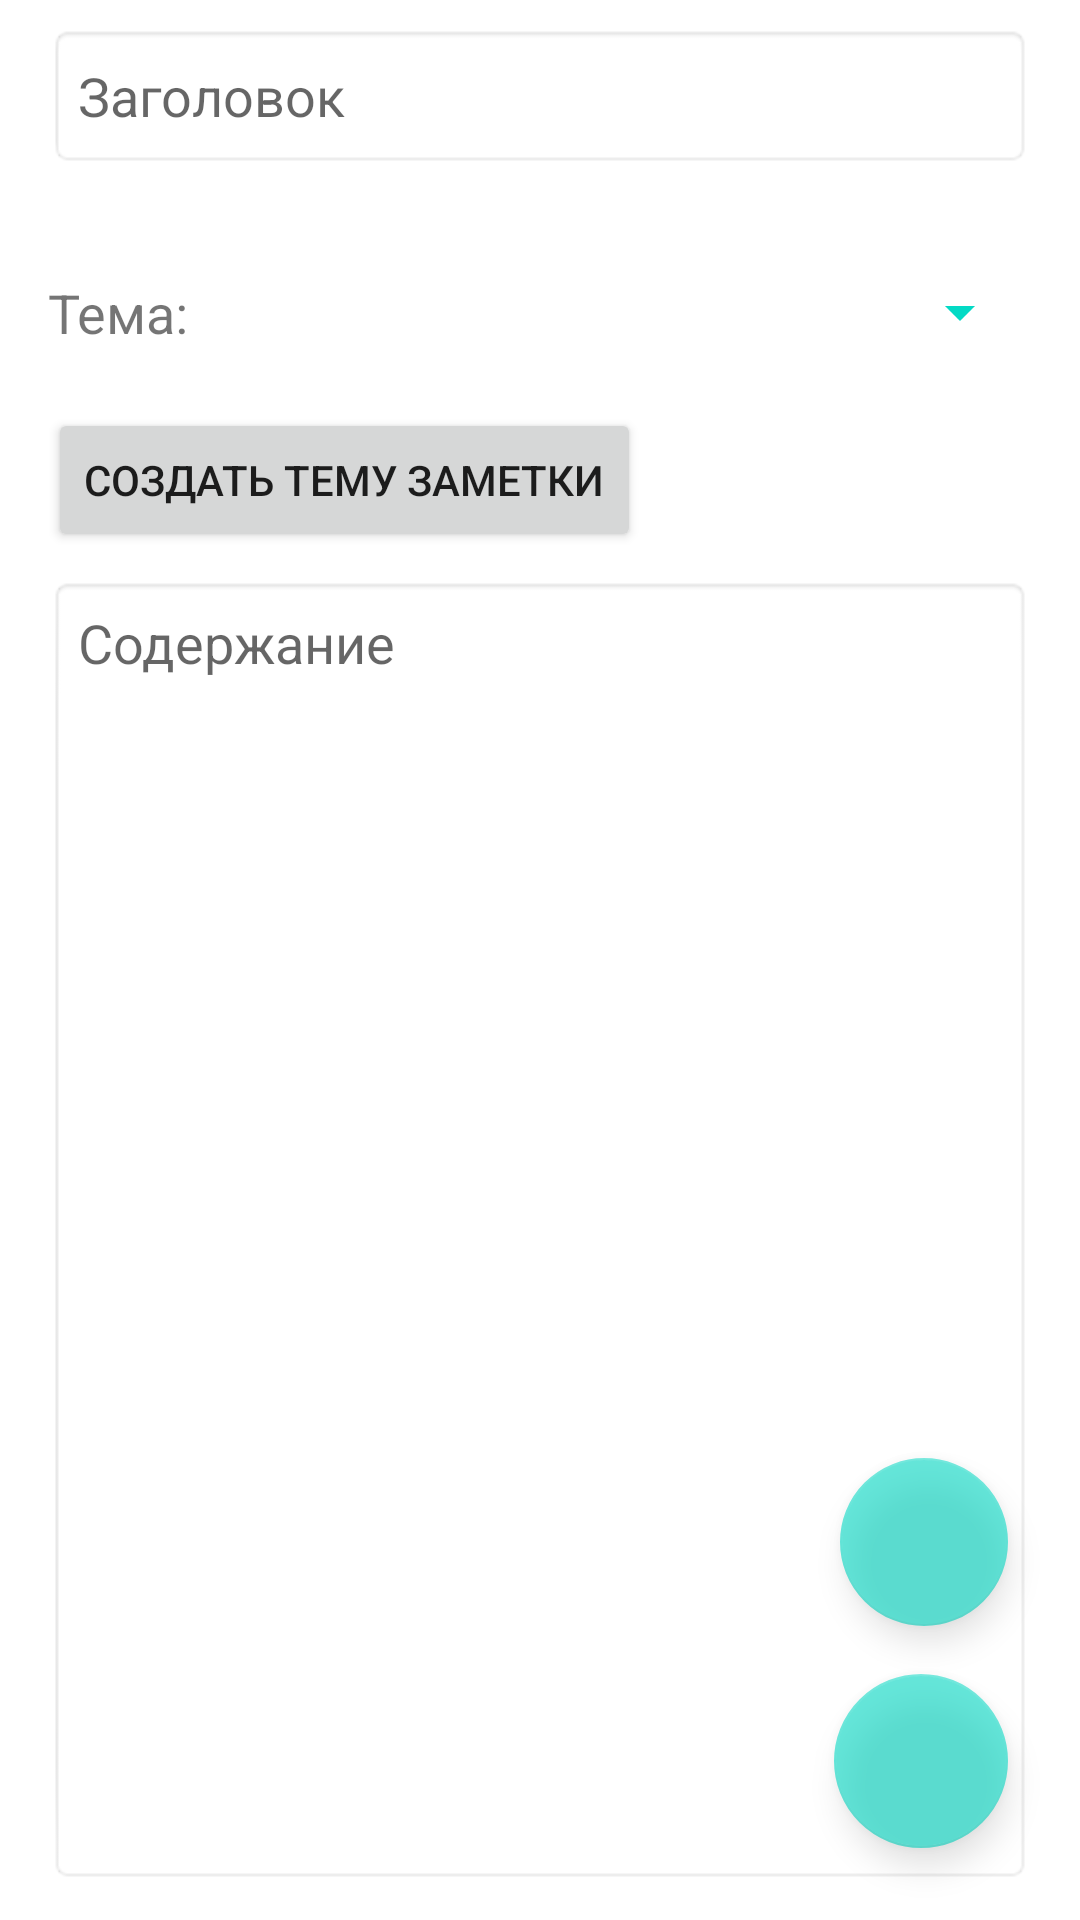

Here is an Android app screen rendered from its layout file. Give the layout XML and the strings, colors and styles it references.
<!-- AndroidManifest.xml: activity theme Theme.Note_Application_Neko_ru.EditActivity -->
<!-- res/layout/activity_edit.xml -->
<?xml version="1.0" encoding="utf-8"?>
<androidx.constraintlayout.widget.ConstraintLayout xmlns:android="http://schemas.android.com/apk/res/android"
    xmlns:app="http://schemas.android.com/apk/res-auto"
    xmlns:tools="http://schemas.android.com/tools"
    android:layout_width="match_parent"
    android:layout_height="match_parent"
    android:background="@color/white"
    tools:context=".EditActivity">

    <androidx.constraintlayout.widget.ConstraintLayout
        android:id="@+id/ImageContainer"
        android:layout_width="0dp"
        android:layout_height="0dp"
        android:layout_marginBottom="4dp"
        android:visibility="gone"
        app:layout_constraintBottom_toTopOf="@+id/guideline2"
        app:layout_constraintEnd_toEndOf="@+id/edit_title"
        app:layout_constraintHorizontal_bias="0.0"
        app:layout_constraintStart_toStartOf="@+id/edit_title"
        app:layout_constraintTop_toTopOf="parent"
        app:layout_constraintVertical_bias="0.0">

        <ImageView
            android:id="@+id/imageNote"
            android:layout_width="0dp"
            android:layout_height="0dp"
            android:layout_marginTop="8dp"
            android:background="@android:drawable/editbox_background"
            app:layout_constraintBottom_toBottomOf="parent"
            app:layout_constraintEnd_toEndOf="parent"
            app:layout_constraintStart_toStartOf="parent"
            app:layout_constraintTop_toTopOf="parent"
            app:srcCompat="@drawable/image_icon" />

        <ImageButton
            android:id="@+id/EditImageButton"
            android:layout_width="wrap_content"
            android:layout_height="wrap_content"
            android:layout_marginTop="8dp"
            android:layout_marginEnd="8dp"
            android:onClick="OnClickEditImage"
            app:layout_constraintEnd_toEndOf="parent"
            app:layout_constraintTop_toTopOf="@+id/imageNote"
            app:srcCompat="@android:drawable/ic_menu_edit"
            tools:ignore="SpeakableTextPresentCheck" />

        <ImageButton
            android:id="@+id/DeleteImageButton"
            android:layout_width="wrap_content"
            android:layout_height="wrap_content"
            android:layout_marginEnd="8dp"
            android:layout_marginBottom="8dp"
            android:onClick="OnClickDeleteImage"
            app:layout_constraintBottom_toBottomOf="parent"
            app:layout_constraintEnd_toEndOf="@+id/imageNote"
            app:srcCompat="@android:drawable/ic_menu_delete"
            tools:ignore="SpeakableTextPresentCheck" />
    </androidx.constraintlayout.widget.ConstraintLayout>

    <EditText
        android:id="@+id/edit_title"
        android:layout_width="0dp"
        android:layout_height="wrap_content"
        android:layout_marginStart="16dp"
        android:layout_marginTop="8dp"
        android:layout_marginEnd="16dp"
        android:background="@android:drawable/editbox_background"
        android:ems="10"
        android:hint="@string/Note_title"
        android:maxLength="30"
        android:minHeight="48dp"
        android:padding="10dp"
        app:layout_constraintEnd_toEndOf="parent"
        app:layout_constraintHorizontal_bias="0.0"
        app:layout_constraintStart_toStartOf="parent"
        app:layout_constraintTop_toBottomOf="@+id/ImageContainer" />

    <EditText
        android:id="@+id/ed_description"
        android:layout_width="0dp"
        android:layout_height="0dp"
        android:layout_marginTop="8dp"
        android:layout_marginBottom="12dp"
        android:background="@android:drawable/editbox_background"
        android:ems="10"
        android:gravity="top"
        android:hint="@string/Description"
        android:inputType="textMultiLine"
        android:maxLength="50"
        android:padding="10dp"
        app:layout_constraintBottom_toBottomOf="parent"
        app:layout_constraintEnd_toEndOf="@+id/edit_title"
        app:layout_constraintHorizontal_bias="0.0"
        app:layout_constraintStart_toStartOf="@+id/edit_title"
        app:layout_constraintTop_toBottomOf="@+id/add_subject_button" />

    <com.google.android.material.floatingactionbutton.FloatingActionButton
        android:id="@+id/add_button"
        android:layout_width="58dp"
        android:layout_height="64dp"
        android:layout_marginEnd="24dp"
        android:layout_marginBottom="24dp"
        android:alpha="0.6"
        android:clickable="true"
        android:onClick="onClickSave"
        app:layout_constraintBottom_toBottomOf="parent"
        app:layout_constraintEnd_toEndOf="parent"
        app:srcCompat="@drawable/ic_action_name"
        tools:ignore="SpeakableTextPresentCheck" />

    <com.google.android.material.floatingactionbutton.FloatingActionButton
        android:id="@+id/fbAddImage"
        android:layout_width="wrap_content"
        android:layout_height="wrap_content"
        android:layout_marginBottom="16dp"
        android:alpha="0.6"
        android:clickable="true"
        android:onClick="OnClickAddImage"
        app:layout_constraintBottom_toTopOf="@+id/add_button"
        app:layout_constraintEnd_toEndOf="@+id/add_button"
        app:srcCompat="@drawable/image_icon"
        tools:ignore="SpeakableTextPresentCheck" />

    <androidx.constraintlayout.widget.Guideline
        android:id="@+id/guideline2"
        android:layout_width="wrap_content"
        android:layout_height="wrap_content"
        android:orientation="horizontal"
        app:layout_constraintBottom_toBottomOf="parent"
        app:layout_constraintGuide_percent="0.33"
        app:layout_constraintTop_toTopOf="parent" />

    <Spinner
        android:id="@+id/subject_spinner"
        android:layout_width="0dp"
        android:layout_height="wrap_content"
        android:layout_marginStart="24dp"
        android:layout_marginTop="24dp"
        android:minHeight="48dp"
        app:layout_constraintEnd_toEndOf="@+id/edit_title"
        app:layout_constraintStart_toEndOf="@+id/Subject_textview"
        app:layout_constraintTop_toBottomOf="@+id/edit_title"
        tools:ignore="SpeakableTextPresentCheck" />

    <TextView
        android:id="@+id/Subject_textview"
        android:layout_width="wrap_content"
        android:layout_height="wrap_content"
        android:layout_marginTop="12dp"
        android:text="Тема:"
        android:textSize="18sp"
        app:layout_constraintStart_toStartOf="@+id/edit_title"
        app:layout_constraintTop_toTopOf="@+id/subject_spinner" />

    <Button
        android:id="@+id/add_subject_button"
        android:layout_width="wrap_content"
        android:layout_height="wrap_content"
        android:layout_marginTop="8dp"
        android:onClick="onClickAddSubject"
        android:text="Создать тему заметки"
        app:layout_constraintStart_toStartOf="@+id/edit_title"
        app:layout_constraintTop_toBottomOf="@+id/subject_spinner" />

</androidx.constraintlayout.widget.ConstraintLayout>
<!-- resources referenced by this layout -->
<resources>
  <color name="white">#FFFFFF</color>
  <string name="Description">Содержание</string>
  <string name="Note_title">Заголовок</string>
  <style name="Theme.Note_Application_Neko_ru.EditActivity" parent="Theme.MaterialComponents.DayNight.DarkActionBar">
          
          <item name="colorPrimary">@color/purple_500</item>
          <item name="colorPrimaryVariant">@color/purple_700</item>
          <item name="colorOnPrimary">@color/white</item>
          
          <item name="colorSecondary">@color/teal_200</item>
          <item name="android:textColorSecondary">@color/teal_200</item>
          <item name="colorSecondaryVariant">@color/teal_700</item>
          <item name="colorOnSecondary">@color/black</item>
          
          <item name="android:statusBarColor">@color/purple_700</item>
          
      </style>
  <color name="purple_500">#FF6200EE</color>
  <color name="purple_700">#FF3700B3</color>
  <color name="teal_200">#FF03DAC5</color>
  <color name="teal_700">#FF018786</color>
  <color name="black">#FF000000</color>
</resources>
